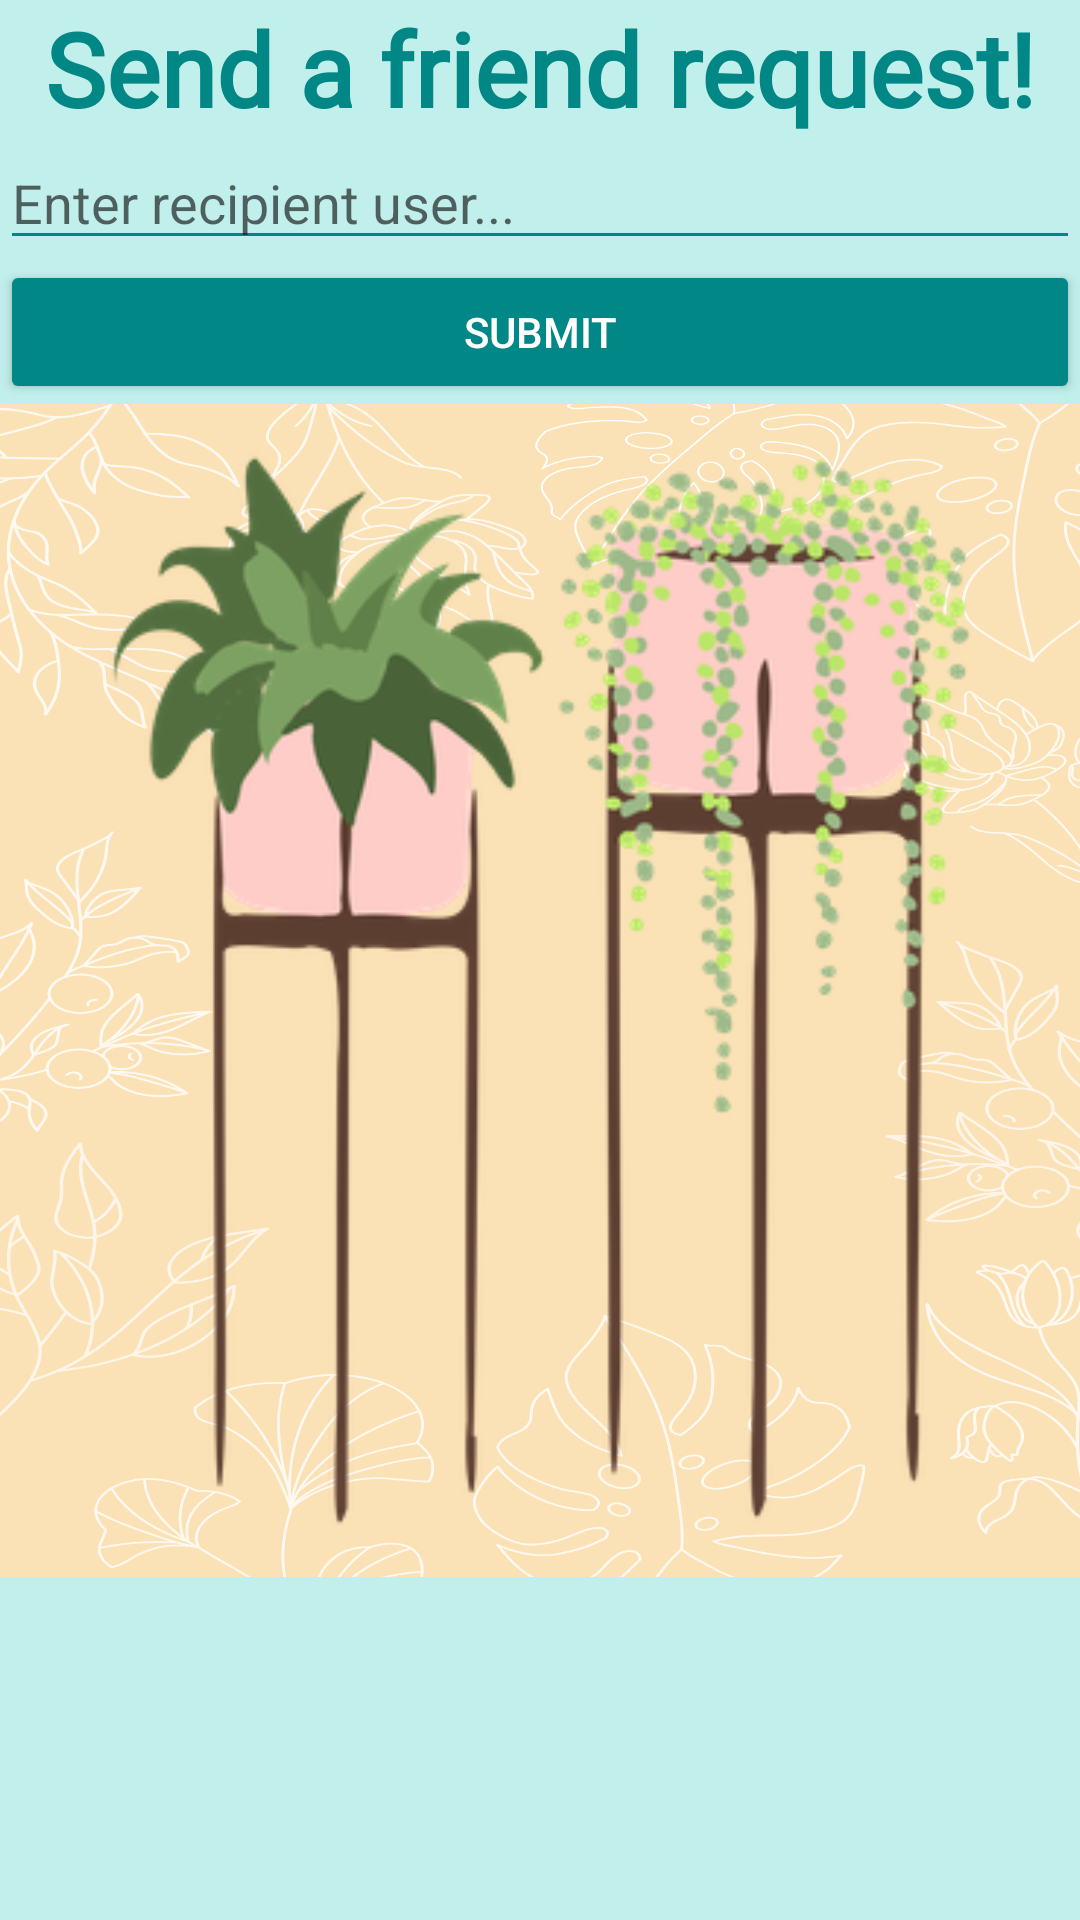

Android layout source for this screen:
<!-- AndroidManifest.xml: application theme Theme.FBUApplication -->
<!-- res/layout/activity_add_friend.xml -->
<?xml version="1.0" encoding="utf-8"?>
<LinearLayout xmlns:android="http://schemas.android.com/apk/res/android"
    xmlns:app="http://schemas.android.com/apk/res-auto"
    xmlns:tools="http://schemas.android.com/tools"
    android:layout_width="match_parent"
    android:layout_height="match_parent"
    android:orientation="vertical"
    tools:context=".fragments.ComposeFragment">

    
    
    
    
    

    <LinearLayout
        android:layout_width="match_parent"
        android:layout_height="wrap_content"
        android:orientation="horizontal">

        <TextView
            android:id="@+id/tvCompose"
            android:layout_width="match_parent"
            android:layout_height="match_parent"
            android:fontFamily="@font/hey_magnolia"
            android:text="Send a friend request!"
            android:textAlignment="center"
            android:textColor="@color/teal_700"
            android:textSize="34sp"
            android:textStyle="bold" />

    </LinearLayout>


    <AutoCompleteTextView
        android:id="@+id/autoCompleteReceiver"
        android:layout_width="match_parent"
        android:layout_height="wrap_content"

        android:backgroundTint="@color/teal_700"
        android:hint="Enter recipient user..." />


    <Button
        android:id="@+id/btnSubmit"
        android:layout_width="match_parent"
        android:layout_height="wrap_content"
        android:backgroundTint="@color/teal_700"
        android:text="Submit"
        android:textColor="@color/white" />

    <androidx.constraintlayout.widget.ConstraintLayout
        android:layout_width="match_parent"
        android:layout_height="391dp"
        android:background="@drawable/b7">


        <ImageView
            android:id="@+id/plantCompose1"
            android:layout_width="215dp"
            android:layout_height="390dp"
            android:src="@drawable/fresh_folk___plants_11"
            app:layout_constraintBottom_toBottomOf="parent"
            app:layout_constraintEnd_toEndOf="parent"
            app:layout_constraintHorizontal_bias="0.01"
            app:layout_constraintStart_toStartOf="parent"
            app:layout_constraintTop_toTopOf="parent"
            app:layout_constraintVertical_bias="0.0" />

        <ImageView
            android:id="@+id/plantCompose2"
            android:layout_width="215dp"
            android:layout_height="390dp"
            android:src="@drawable/fresh_folk___plants_13"
            app:layout_constraintBottom_toBottomOf="parent"
            app:layout_constraintEnd_toEndOf="parent"
            app:layout_constraintHorizontal_bias="1.0"
            app:layout_constraintStart_toStartOf="parent"
            app:layout_constraintTop_toTopOf="parent"
            app:layout_constraintVertical_bias="1.0" />

    </androidx.constraintlayout.widget.ConstraintLayout>


    
    
    

    
    
    
    
    
    
    
    
    
    
    

    
    
    
    
    
    
    
    
    
    

    
    
    
    
    
    
    
    
    
    

    
    
    
    
    
    
    
    
    
    

    
    
    
    
    
    
    
    
    
    

    
    
    
    
    
    
    
    
    


    

</LinearLayout>
<!-- resources referenced by this layout -->
<resources>
  <color name="teal_700">#FF018786</color>
  <color name="white">#FFFFFFFF</color>
  <!-- drawable b7: png bitmap (drawable, 297050 bytes) -->
  <!-- drawable fresh_folk___plants_11: png bitmap (drawable, 28601 bytes) -->
  <!-- drawable fresh_folk___plants_13: png bitmap (drawable, 50910 bytes) -->
  <!-- drawable seekpng_com_hawaiian_flowers_png_542430: png bitmap (drawable, 32073 bytes) -->
  <style name="Theme.FBUApplication" parent="Theme.AppCompat.Light.NoActionBar">
  
          
          <item name="colorPrimary">@color/teal_700</item>
          <item name="colorPrimaryVariant">@color/purple_500</item>
          <item name="colorOnPrimary">@color/purple_500</item>
          
          <item name="colorSecondary">@color/teal_200</item>
          <item name="colorSecondaryVariant">@color/teal_700</item>
          <item name="colorOnSecondary">@color/black</item>
          
          <item name="android:statusBarColor" tools:targetApi="l">?attr/colorPrimaryVariant</item>
          <item name="android:windowBackground" tools:targetApi="l">#C1EFEB</item>
          
  
      </style>
  <color name="purple_500">#FBAC91</color>
  <color name="teal_200">#A7EFE9</color>
  <color name="black">#FF000000</color>
</resources>
